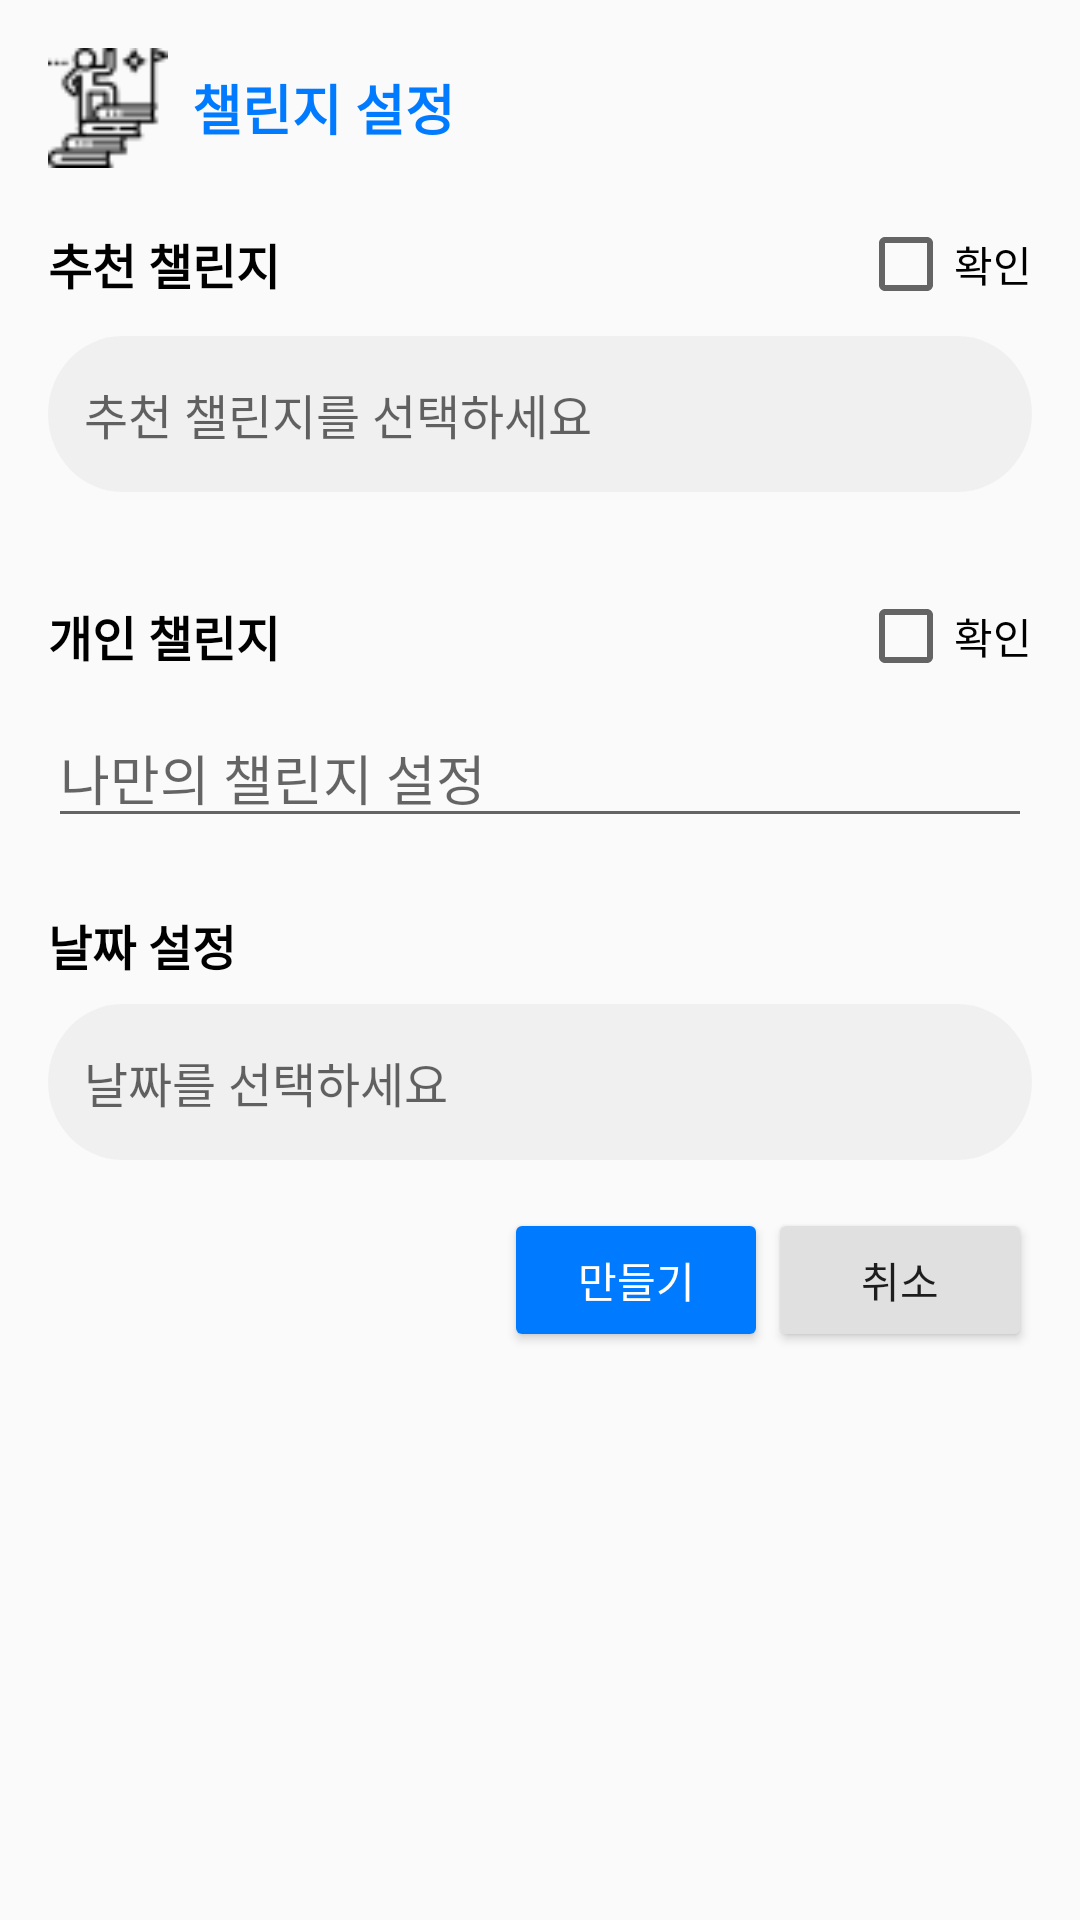

Reconstruct the res/layout file that produces this screen, plus the resources it refers to.
<!-- AndroidManifest.xml: application theme Theme.UserInterface -->
<!-- res/layout/fragment_challenge_setting_dialog.xml -->
<?xml version="1.0" encoding="utf-8"?>
<LinearLayout
    xmlns:android="http://schemas.android.com/apk/res/android"
    android:layout_width="match_parent"
    android:layout_height="wrap_content"
    android:orientation="vertical"
    android:padding="16dp">

    
    <LinearLayout
        android:layout_width="match_parent"
        android:layout_height="wrap_content"
        android:orientation="horizontal"
        android:gravity="center_vertical"
        android:layout_marginBottom="16dp">

        <ImageView
            android:layout_width="40dp"
            android:layout_height="40dp"
            android:src="@drawable/ch1"
            android:contentDescription="Settings Icon"
            android:layout_marginEnd="8dp" />

        <TextView
            android:layout_width="wrap_content"
            android:layout_height="wrap_content"
            android:text="챌린지 설정"
            android:textSize="18sp"
            android:textStyle="bold"
            android:textColor="#007BFF" />
    </LinearLayout>

    
    <LinearLayout
        android:layout_width="match_parent"
        android:layout_height="wrap_content"
        android:orientation="vertical"
        android:layout_marginBottom="16dp">

        <LinearLayout
            android:layout_width="match_parent"
            android:layout_height="wrap_content"
            android:orientation="horizontal"
            android:gravity="center_vertical"
            android:layout_marginBottom="8dp">

            <TextView
                android:layout_width="0dp"
                android:layout_height="wrap_content"
                android:layout_weight="1"
                android:text="추천 챌린지"
                android:textSize="16dp"
                android:textStyle="bold"
                android:textColor="#000000" />

            <CheckBox
                android:id="@+id/checkbox_recommended"
                android:layout_width="wrap_content"
                android:layout_height="wrap_content"
                android:text="확인" />
        </LinearLayout>

        <TextView
            android:id="@+id/text_recommended_challenge"
            android:layout_width="match_parent"
            android:layout_height="wrap_content"
            android:layout_marginBottom="16dp"
            android:background="@drawable/rectangle_1"
            android:gravity="center_vertical"
            android:hint="추천 챌린지를 선택하세요"
            android:padding="12dp"
            android:textColor="#333333"
            android:textSize="16sp" />
    </LinearLayout>

    
    <LinearLayout
        android:layout_width="match_parent"
        android:layout_height="wrap_content"
        android:orientation="vertical"
        android:layout_marginBottom="16dp">

        <LinearLayout
            android:layout_width="match_parent"
            android:layout_height="wrap_content"
            android:orientation="horizontal"
            android:gravity="center_vertical"
            android:layout_marginBottom="8dp">

            <TextView
                android:layout_width="0dp"
                android:layout_height="wrap_content"
                android:layout_weight="1"
                android:text="개인 챌린지"
                android:textSize="16dp"
                android:textStyle="bold"
                android:textColor="#000000" />

            <CheckBox
                android:id="@+id/checkbox_personal"
                android:layout_width="wrap_content"
                android:layout_height="wrap_content"
                android:text="확인" />
        </LinearLayout>

        <EditText
            android:id="@+id/edit_personal_challenge"
            android:layout_width="match_parent"
            android:layout_height="wrap_content"
            android:hint="나만의 챌린지 설정"
            android:layout_marginBottom="8dp" />
    </LinearLayout>

    
    <LinearLayout
        android:layout_width="match_parent"
        android:layout_height="wrap_content"
        android:orientation="vertical"
        android:layout_marginBottom="16dp">

        <LinearLayout
            android:layout_width="match_parent"
            android:layout_height="wrap_content"
            android:orientation="horizontal"
            android:gravity="center_vertical"
            android:layout_marginBottom="8dp">

            <TextView
                android:layout_width="0dp"
                android:layout_height="wrap_content"
                android:layout_weight="1"
                android:text="날짜 설정"
                android:textSize="16dp"
                android:textStyle="bold"
                android:textColor="#000000" />


        </LinearLayout>

        <TextView
            android:id="@+id/date_display"
            android:layout_width="match_parent"
            android:layout_height="wrap_content"
            android:padding="12dp"
            android:background="@drawable/rectangle_1"
            android:hint="날짜를 선택하세요"
            android:textSize="16sp"
            android:textColor="#333333"
            android:gravity="center_vertical" />
    </LinearLayout>

    
    <LinearLayout
        android:layout_width="match_parent"
        android:layout_height="wrap_content"
        android:orientation="horizontal"
        android:gravity="end">

        <Button
            android:id="@+id/btn_save"
            android:layout_width="wrap_content"
            android:layout_height="wrap_content"
            android:text="만들기"
            android:layout_marginStart="8dp"
            android:backgroundTint="#007BFF"
            android:textColor="#FFFFFF" />

        <Button
            android:id="@+id/btn_cancel"
            android:layout_width="wrap_content"
            android:layout_height="wrap_content"
            android:text="취소"
            android:backgroundTint="#E0E0E0" />
    </LinearLayout>
</LinearLayout>
<!-- resources referenced by this layout -->
<resources>
  <!-- drawable ch1: png bitmap (drawable, 1032 bytes) -->
  <!-- drawable rectangle_1 (drawable) -->
  <vector
      xmlns:android="http://schemas.android.com/apk/res/android"
      xmlns:aapt="http://schemas.android.com/aapt"
      android:width="344dp"
      android:height="52dp"
      android:viewportWidth="344"
      android:viewportHeight="52"
      >
      <group>
          <clip-path
              android:pathData="M26 0H318C332.359 0 344 11.6406 344 26C344 40.3594 332.359 52 318 52H26C11.6406 52 0 40.3594 0 26C0 11.6406 11.6406 0 26 0Z"
              />
          <path
              android:pathData="M0 0V52H344V0"
              android:fillColor="#4DD9D9D9"
              />
      </group>
  </vector>
  <style name="Theme.UserInterface" parent="Base.Theme.UserInterface" />
  <style name="Base.Theme.UserInterface" parent="Theme.AppCompat.DayNight.NoActionBar">
          
          
      </style>
</resources>
